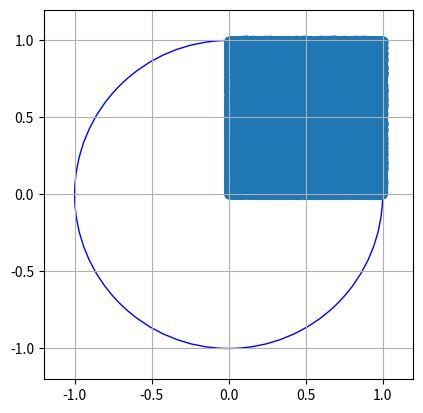

This figure's Python source:
#!/usr/bin/python3
# -*- coding: utf-8 -*-

import matplotlib.pyplot as plt
from random import *
import math


def get_random_coordinates():
    return random(), random()


def draw_circle():
    center = (0, 0)
    radius = 1

    circle = plt.Circle(center, radius, fill=False, ec='b')

    a = plt.axes(xlim=(-1.2, 1.2), ylim=(-1.2, 1.2))
    a.add_patch(circle)
    a.set_aspect('equal')

    plt.grid(True)


def main():
    data = []
    gen_cnt = 100000
    inside_cnt = 0

    for i in range(gen_cnt):
        x, y = get_random_coordinates()
        data.append((x, y))

        xy_pow_sum = math.pow(x, 2) + math.pow(y, 2)
        if xy_pow_sum <= 1:
            inside_cnt += 1

    xs, ys = zip(*data)

    draw_circle()
    plt.scatter(xs, ys)

    plt.grid(True)
    plt.show()

    print("Div: {} (Expected: {})".format(str(inside_cnt/gen_cnt), math.pi/4))


if __name__ == '__main__':
    main()

